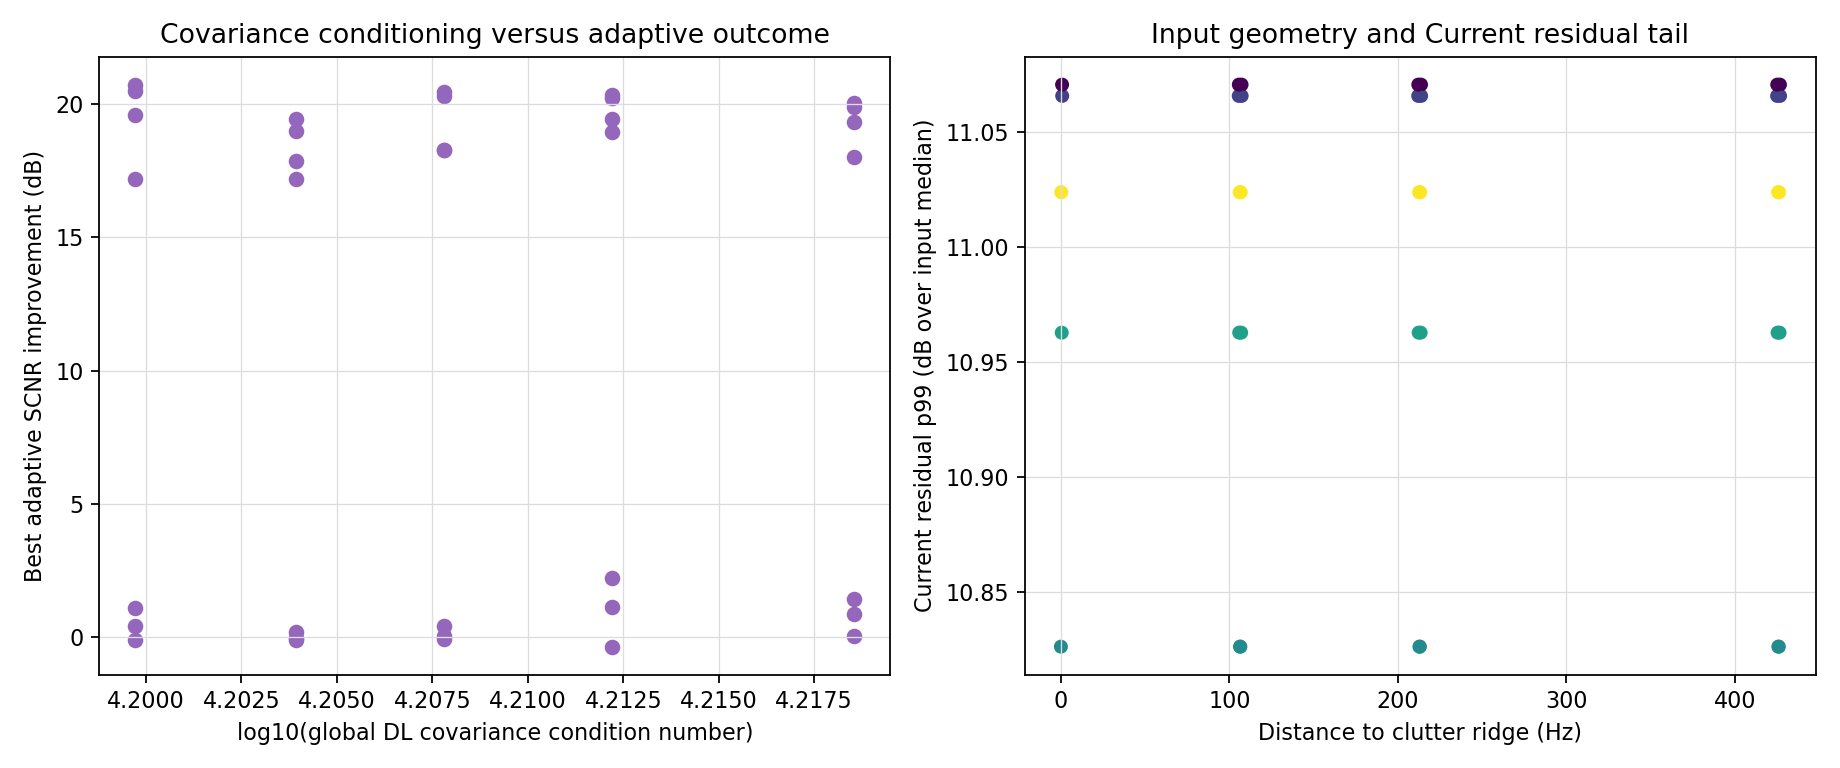

Source data for this figure (header and first rows):
case_id, factor, factor_family, factor_level, seed, scenario_label, valid_pulse_fraction, texture_sigma_config, azimuth_subcell_count_config, texture_nonuniformity_cv, p38_slope_rad_per_hz, p38_intercept_rad, p38_rmse_rad, p38_inlier_ratio, p38_accepted_sample_count, coherence_mean, coherence_p10, F1_F2_energy_ratio_dB, phase_variance_rad2, distance_to_clutter_ridge_hz, distance_to_clutter_ridge_mps, clutter_ridge_angle_deg_diagnostic, target_beam_hypothesis_angle_deg, distance_to_support_edge_rows
baseline_v2_targetradialspeedmpsm4p0_s20…, target_radial_speed_mps, target_radial_speed_mps, -4.0, 20261021, Baseline V2 controlled single-target cas…, 1.0, 0.4, 9.0, 0.9364, 0.0008732, -0.007102, 0.004228, 1.0, 34.0, 0.7188, 0.3373, -0.06926, 0.06575, 426.8, 3.999, 3.821, 0.0, -20
baseline_v2_targetradialspeedmpsm4p0_s20…, target_radial_speed_mps, target_radial_speed_mps, -4.0, 20261022, Baseline V2 controlled single-target cas…, 1.0, 0.4, 9.0, 0.9351, 0.0008728, -0.006492, 0.00407, 1.0, 34.0, 0.7153, 0.3326, -0.06864, 0.06552, 426.8, 3.998, 3.821, 0.0, -20
baseline_v2_targetradialspeedmpsm4p0_s20…, target_radial_speed_mps, target_radial_speed_mps, -4.0, 20261023, Baseline V2 controlled single-target cas…, 1.0, 0.4, 9.0, 0.9416, 0.0008703, -0.007737, 0.004177, 1.0, 34.0, 0.719, 0.3386, -0.07024, 0.06564, 426.3, 3.994, 3.816, 0.0, -20
baseline_v2_targetradialspeedmpsm4p0_s20…, target_radial_speed_mps, target_radial_speed_mps, -4.0, 20261024, Baseline V2 controlled single-target cas…, 1.0, 0.4, 9.0, 0.9382, 0.0008619, 0.0007507, 0.003697, 1.0, 34.0, 0.7211, 0.3577, -0.06712, 0.06056, 425.9, 3.99, 3.813, 0.0, -20
baseline_v2_targetradialspeedmpsm4p0_s20…, target_radial_speed_mps, target_radial_speed_mps, -4.0, 20261025, Baseline V2 controlled single-target cas…, 1.0, 0.4, 9.0, 0.9388, 0.0008707, -0.006829, 0.003817, 1.0, 34.0, 0.7194, 0.3415, -0.06953, 0.06448, 426.6, 3.996, 3.819, 0.0, -20
baseline_v2_targetradialspeedmpsm2p0_s20…, target_radial_speed_mps, target_radial_speed_mps, -2.0, 20261021, Baseline V2 controlled single-target cas…, 1.0, 0.4, 9.0, 0.9364, 0.0008732, -0.007102, 0.004228, 1.0, 34.0, 0.7188, 0.3373, -0.06926, 0.06575, 213.9, 2.003, 1.914, 0.0, 2
baseline_v2_targetradialspeedmpsm2p0_s20…, target_radial_speed_mps, target_radial_speed_mps, -2.0, 20261022, Baseline V2 controlled single-target cas…, 1.0, 0.4, 9.0, 0.9351, 0.0008728, -0.006492, 0.00407, 1.0, 34.0, 0.7153, 0.3326, -0.06864, 0.06552, 213.8, 2.003, 1.913, 0.0, 2
baseline_v2_targetradialspeedmpsm2p0_s20…, target_radial_speed_mps, target_radial_speed_mps, -2.0, 20261023, Baseline V2 controlled single-target cas…, 1.0, 0.4, 9.0, 0.9416, 0.0008703, -0.007737, 0.004177, 1.0, 34.0, 0.719, 0.3386, -0.07024, 0.06564, 213.3, 1.998, 1.909, 0.0, 2
baseline_v2_targetradialspeedmpsm2p0_s20…, target_radial_speed_mps, target_radial_speed_mps, -2.0, 20261024, Baseline V2 controlled single-target cas…, 1.0, 0.4, 9.0, 0.9382, 0.0008619, 0.0007507, 0.003697, 1.0, 34.0, 0.7211, 0.3577, -0.06712, 0.06056, 212.9, 1.994, 1.905, 0.0, 2
baseline_v2_targetradialspeedmpsm2p0_s20…, target_radial_speed_mps, target_radial_speed_mps, -2.0, 20261025, Baseline V2 controlled single-target cas…, 1.0, 0.4, 9.0, 0.9388, 0.0008707, -0.006829, 0.003817, 1.0, 34.0, 0.7194, 0.3415, -0.06953, 0.06448, 213.6, 2.001, 1.911, 0.0, 2
baseline_v2_targetradialspeedmpsm1p0_s20…, target_radial_speed_mps, target_radial_speed_mps, -1.0, 20261021, Baseline V2 controlled single-target cas…, 1.0, 0.4, 9.0, 0.9364, 0.0008732, -0.007102, 0.004228, 1.0, 34.0, 0.7188, 0.3373, -0.06926, 0.06575, 107.4, 1.006, 0.9605, 0.0, 12
baseline_v2_targetradialspeedmpsm1p0_s20…, target_radial_speed_mps, target_radial_speed_mps, -1.0, 20261022, Baseline V2 controlled single-target cas…, 1.0, 0.4, 9.0, 0.9351, 0.0008728, -0.006492, 0.00407, 1.0, 34.0, 0.7153, 0.3326, -0.06864, 0.06552, 107.3, 1.005, 0.96, 0.0, 12
baseline_v2_targetradialspeedmpsm1p0_s20…, target_radial_speed_mps, target_radial_speed_mps, -1.0, 20261023, Baseline V2 controlled single-target cas…, 1.0, 0.4, 9.0, 0.9416, 0.0008703, -0.007737, 0.004177, 1.0, 34.0, 0.719, 0.3386, -0.07024, 0.06564, 106.8, 1.001, 0.9556, 0.0, 12
baseline_v2_targetradialspeedmpsm1p0_s20…, target_radial_speed_mps, target_radial_speed_mps, -1.0, 20261024, Baseline V2 controlled single-target cas…, 1.0, 0.4, 9.0, 0.9382, 0.0008619, 0.0007507, 0.003697, 1.0, 34.0, 0.7211, 0.3577, -0.06712, 0.06056, 106.4, 0.9968, 0.9519, 0.0, 12
baseline_v2_targetradialspeedmpsm1p0_s20…, target_radial_speed_mps, target_radial_speed_mps, -1.0, 20261025, Baseline V2 controlled single-target cas…, 1.0, 0.4, 9.0, 0.9388, 0.0008707, -0.006829, 0.003817, 1.0, 34.0, 0.7194, 0.3415, -0.06953, 0.06448, 107.1, 1.003, 0.958, 0.0, 12
baseline_v2_targetradialspeedmps0p0_s202…, target_radial_speed_mps, target_radial_speed_mps, 0.0, 20261021, Baseline V2 controlled single-target cas…, 1.0, 0.4, 9.0, 0.9364, 0.0008732, -0.007102, 0.004228, 1.0, 34.0, 0.7188, 0.3373, -0.06926, 0.06575, 0.8653, 0.008107, 0.007741, 0.0, 23
baseline_v2_targetradialspeedmps0p0_s202…, target_radial_speed_mps, target_radial_speed_mps, 0.0, 20261022, Baseline V2 controlled single-target cas…, 1.0, 0.4, 9.0, 0.9351, 0.0008728, -0.006492, 0.00407, 1.0, 34.0, 0.7153, 0.3326, -0.06864, 0.06552, 0.8055, 0.007546, 0.007206, 0.0, 23
baseline_v2_targetradialspeedmps0p0_s202…, target_radial_speed_mps, target_radial_speed_mps, 0.0, 20261023, Baseline V2 controlled single-target cas…, 1.0, 0.4, 9.0, 0.9416, 0.0008703, -0.007737, 0.004177, 1.0, 34.0, 0.719, 0.3386, -0.07024, 0.06564, 0.3114, 0.002917, 0.002785, 0.0, 23
baseline_v2_targetradialspeedmps0p0_s202…, target_radial_speed_mps, target_radial_speed_mps, 0.0, 20261024, Baseline V2 controlled single-target cas…, 1.0, 0.4, 9.0, 0.9382, 0.0008619, 0.0007507, 0.003697, 1.0, 34.0, 0.7211, 0.3577, -0.06712, 0.06056, 0.09904, 0.0009279, -0.0008861, 0.0, 23
baseline_v2_targetradialspeedmps0p0_s202…, target_radial_speed_mps, target_radial_speed_mps, 0.0, 20261025, Baseline V2 controlled single-target cas…, 1.0, 0.4, 9.0, 0.9388, 0.0008707, -0.006829, 0.003817, 1.0, 34.0, 0.7194, 0.3415, -0.06953, 0.06448, 0.5796, 0.00543, 0.005185, 0.0, 23
baseline_v2_targetradialspeedmps1p0_s202…, target_radial_speed_mps, target_radial_speed_mps, 1.0, 20261021, Baseline V2 controlled single-target cas…, 1.0, 0.4, 9.0, 0.9364, 0.0008732, -0.007102, 0.004228, 1.0, 34.0, 0.7188, 0.3373, -0.06926, 0.06575, 105.6, 0.9896, -0.945, 0.0, 12
baseline_v2_targetradialspeedmps1p0_s202…, target_radial_speed_mps, target_radial_speed_mps, 1.0, 20261022, Baseline V2 controlled single-target cas…, 1.0, 0.4, 9.0, 0.9351, 0.0008728, -0.006492, 0.00407, 1.0, 34.0, 0.7153, 0.3326, -0.06864, 0.06552, 105.7, 0.9901, -0.9456, 0.0, 12
baseline_v2_targetradialspeedmps1p0_s202…, target_radial_speed_mps, target_radial_speed_mps, 1.0, 20261023, Baseline V2 controlled single-target cas…, 1.0, 0.4, 9.0, 0.9416, 0.0008703, -0.007737, 0.004177, 1.0, 34.0, 0.719, 0.3386, -0.07024, 0.06564, 106.2, 0.9948, -0.95, 0.0, 12
baseline_v2_targetradialspeedmps1p0_s202…, target_radial_speed_mps, target_radial_speed_mps, 1.0, 20261024, Baseline V2 controlled single-target cas…, 1.0, 0.4, 9.0, 0.9382, 0.0008619, 0.0007507, 0.003697, 1.0, 34.0, 0.7211, 0.3577, -0.06712, 0.06056, 106.6, 0.9986, -0.9537, 0.0, 12
baseline_v2_targetradialspeedmps1p0_s202…, target_radial_speed_mps, target_radial_speed_mps, 1.0, 20261025, Baseline V2 controlled single-target cas…, 1.0, 0.4, 9.0, 0.9388, 0.0008707, -0.006829, 0.003817, 1.0, 34.0, 0.7194, 0.3415, -0.06953, 0.06448, 105.9, 0.9923, -0.9476, 0.0, 12
baseline_v2_targetradialspeedmps2p0_s202…, target_radial_speed_mps, target_radial_speed_mps, 2.0, 20261021, Baseline V2 controlled single-target cas…, 1.0, 0.4, 9.0, 0.9364, 0.0008732, -0.007102, 0.004228, 1.0, 34.0, 0.7188, 0.3373, -0.06926, 0.06575, 212.1, 1.987, -1.898, 0.0, 2
baseline_v2_targetradialspeedmps2p0_s202…, target_radial_speed_mps, target_radial_speed_mps, 2.0, 20261022, Baseline V2 controlled single-target cas…, 1.0, 0.4, 9.0, 0.9351, 0.0008728, -0.006492, 0.00407, 1.0, 34.0, 0.7153, 0.3326, -0.06864, 0.06552, 212.2, 1.988, -1.899, 0.0, 2
baseline_v2_targetradialspeedmps2p0_s202…, target_radial_speed_mps, target_radial_speed_mps, 2.0, 20261023, Baseline V2 controlled single-target cas…, 1.0, 0.4, 9.0, 0.9416, 0.0008703, -0.007737, 0.004177, 1.0, 34.0, 0.719, 0.3386, -0.07024, 0.06564, 212.7, 1.992, -1.903, 0.0, 2
baseline_v2_targetradialspeedmps2p0_s202…, target_radial_speed_mps, target_radial_speed_mps, 2.0, 20261024, Baseline V2 controlled single-target cas…, 1.0, 0.4, 9.0, 0.9382, 0.0008619, 0.0007507, 0.003697, 1.0, 34.0, 0.7211, 0.3577, -0.06712, 0.06056, 213.1, 1.996, -1.907, 0.0, 2
baseline_v2_targetradialspeedmps2p0_s202…, target_radial_speed_mps, target_radial_speed_mps, 2.0, 20261025, Baseline V2 controlled single-target cas…, 1.0, 0.4, 9.0, 0.9388, 0.0008707, -0.006829, 0.003817, 1.0, 34.0, 0.7194, 0.3415, -0.06953, 0.06448, 212.4, 1.99, -1.901, 0.0, 2
baseline_v2_targetradialspeedmps4p0_s202…, target_radial_speed_mps, target_radial_speed_mps, 4.0, 20261021, Baseline V2 controlled single-target cas…, 1.0, 0.4, 9.0, 0.9364, 0.0008732, -0.007102, 0.004228, 1.0, 34.0, 0.7188, 0.3373, -0.06926, 0.06575, 425.1, 3.983, -3.806, 0.0, -20
baseline_v2_targetradialspeedmps4p0_s202…, target_radial_speed_mps, target_radial_speed_mps, 4.0, 20261022, Baseline V2 controlled single-target cas…, 1.0, 0.4, 9.0, 0.9351, 0.0008728, -0.006492, 0.00407, 1.0, 34.0, 0.7153, 0.3326, -0.06864, 0.06552, 425.2, 3.983, -3.806, 0.0, -20
baseline_v2_targetradialspeedmps4p0_s202…, target_radial_speed_mps, target_radial_speed_mps, 4.0, 20261023, Baseline V2 controlled single-target cas…, 1.0, 0.4, 9.0, 0.9416, 0.0008703, -0.007737, 0.004177, 1.0, 34.0, 0.719, 0.3386, -0.07024, 0.06564, 425.7, 3.988, -3.811, 0.0, -20
baseline_v2_targetradialspeedmps4p0_s202…, target_radial_speed_mps, target_radial_speed_mps, 4.0, 20261024, Baseline V2 controlled single-target cas…, 1.0, 0.4, 9.0, 0.9382, 0.0008619, 0.0007507, 0.003697, 1.0, 34.0, 0.7211, 0.3577, -0.06712, 0.06056, 426.1, 3.992, -3.815, 0.0, -20
baseline_v2_targetradialspeedmps4p0_s202…, target_radial_speed_mps, target_radial_speed_mps, 4.0, 20261025, Baseline V2 controlled single-target cas…, 1.0, 0.4, 9.0, 0.9388, 0.0008707, -0.006829, 0.003817, 1.0, 34.0, 0.7194, 0.3415, -0.06953, 0.06448, 425.4, 3.985, -3.809, 0.0, -20
